Dataset: CRC_NEW_DATASET (GitHub, Aditya1Jhaveri/Colorectal-Cancer-Tissue-Classification). Classes: ADI nlm, BACK nlm, DEB nlm, LYM nlm, MUC nlm, MUS nlm, NORM nlm, STR nlm, TUM nlm.

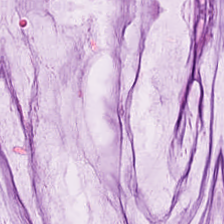
Label: MUC nlm

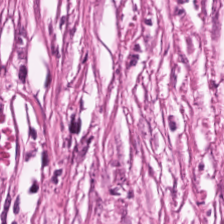
Label: STR nlm

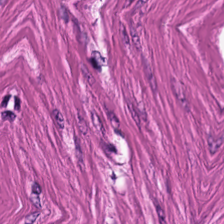
Label: MUS nlm

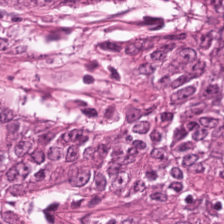
Label: TUM nlm

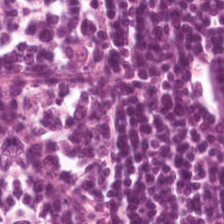
Label: LYM nlm

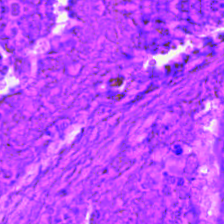
Label: DEB nlm
